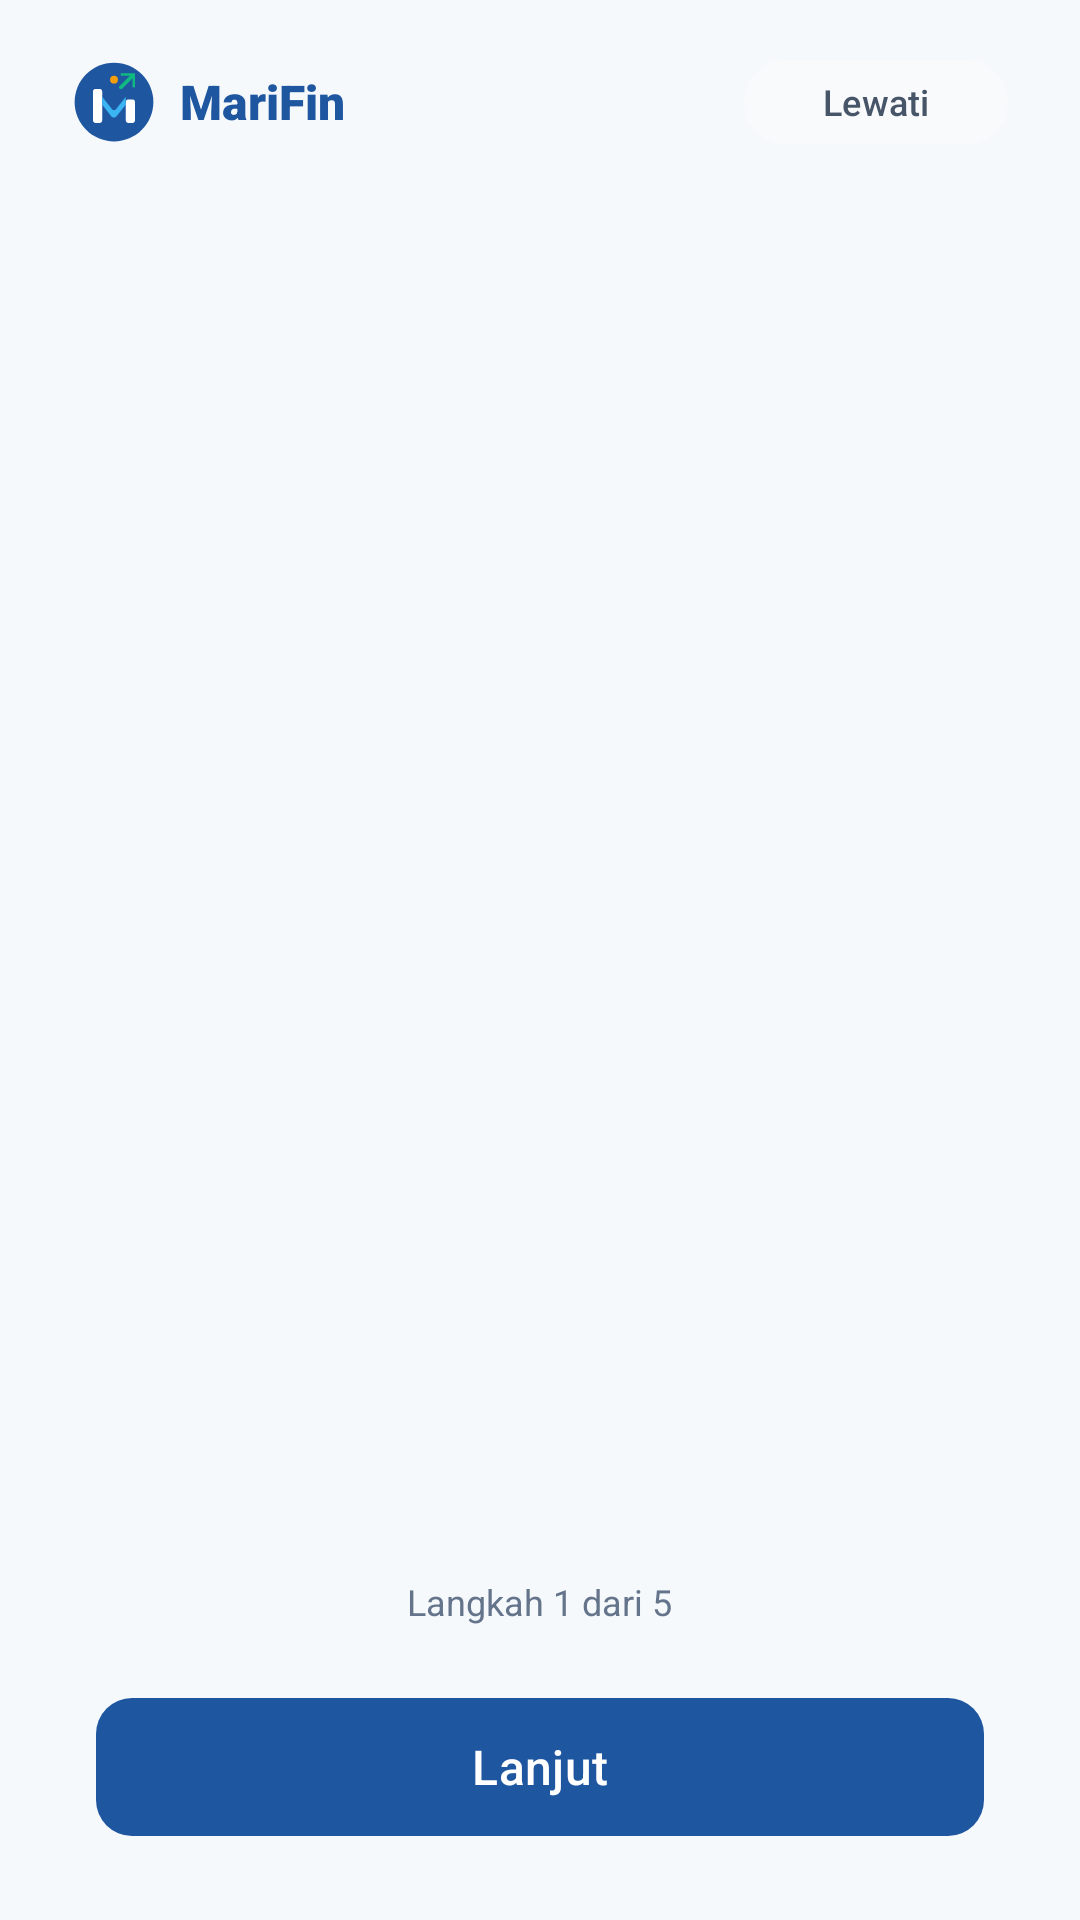

Produce the Android XML layout that renders to this screen, including the resource entries it uses.
<!-- AndroidManifest.xml: application theme Theme.MariFin -->
<!-- res/layout/activity_onboarding.xml -->
<?xml version="1.0" encoding="utf-8"?>
<RelativeLayout xmlns:android="http://schemas.android.com/apk/res/android"
    xmlns:app="http://schemas.android.com/apk/res-auto"
    android:layout_width="match_parent"
    android:layout_height="match_parent"
    android:background="@color/background">

    
    <LinearLayout
        android:id="@+id/layout_top"
        android:layout_width="match_parent"
        android:layout_height="wrap_content"
        android:orientation="horizontal"
        android:gravity="center_vertical"
        android:paddingHorizontal="@dimen/spacing_xl"
        android:paddingVertical="@dimen/spacing_base">

        <LinearLayout
            android:layout_width="0dp"
            android:layout_height="wrap_content"
            android:layout_weight="1"
            android:orientation="horizontal"
            android:gravity="center_vertical">

            <ImageView
                android:layout_width="28dp"
                android:layout_height="28dp"
                android:src="@drawable/ic_marifin_logo"
                android:contentDescription="@string/app_name" />

            <TextView
                android:layout_width="wrap_content"
                android:layout_height="wrap_content"
                android:text="@string/app_name"
                android:textSize="@dimen/text_base"
                android:fontFamily="sans-serif-black"
                android:textColor="@color/primary"
                android:layout_marginStart="@dimen/spacing_sm" />
        </LinearLayout>

        <com.google.android.material.button.MaterialButton
            android:id="@+id/btn_skip"
            android:layout_width="wrap_content"
            android:layout_height="36dp"
            android:text="Lewati"
            android:textColor="@color/gray_600"
            android:textSize="@dimen/text_xs"
            app:cornerRadius="18dp"
            android:paddingHorizontal="@dimen/spacing_md"
            android:paddingVertical="0dp"
            android:backgroundTint="@color/surface_variant"
            app:strokeWidth="0dp"
            style="@style/Widget.Material3.Button.TextButton" />
    </LinearLayout>

    
    <androidx.viewpager2.widget.ViewPager2
        android:id="@+id/view_pager"
        android:layout_width="match_parent"
        android:layout_height="match_parent"
        android:layout_above="@id/layout_bottom"
        android:layout_below="@id/layout_top" />

    
    <LinearLayout
        android:id="@+id/layout_bottom"
        android:layout_width="match_parent"
        android:layout_height="wrap_content"
        android:layout_alignParentBottom="true"
        android:layout_centerHorizontal="true"
        android:orientation="vertical"
        android:gravity="center_horizontal"
        android:paddingHorizontal="@dimen/spacing_2xl"
        android:paddingVertical="@dimen/spacing_xl">

        
        <LinearLayout
            android:id="@+id/layout_dots"
            android:layout_width="wrap_content"
            android:layout_height="wrap_content"
            android:orientation="horizontal"
            android:gravity="center"
            android:layout_marginBottom="@dimen/spacing_sm">

            <View
                android:id="@+id/dot_1"
                android:layout_width="24dp"
                android:layout_height="8dp"
                android:layout_marginHorizontal="4dp"
                android:background="@drawable/bg_indicator_active" />

            <View
                android:id="@+id/dot_2"
                android:layout_width="8dp"
                android:layout_height="8dp"
                android:layout_marginHorizontal="4dp"
                android:background="@drawable/bg_indicator_inactive" />

            <View
                android:id="@+id/dot_3"
                android:layout_width="8dp"
                android:layout_height="8dp"
                android:layout_marginHorizontal="4dp"
                android:background="@drawable/bg_indicator_inactive" />

            <View
                android:id="@+id/dot_4"
                android:layout_width="8dp"
                android:layout_height="8dp"
                android:layout_marginHorizontal="4dp"
                android:background="@drawable/bg_indicator_inactive" />

            <View
                android:id="@+id/dot_5"
                android:layout_width="8dp"
                android:layout_height="8dp"
                android:layout_marginHorizontal="4dp"
                android:background="@drawable/bg_indicator_inactive" />
        </LinearLayout>

        
        <TextView
            android:id="@+id/tv_step_indicator"
            android:layout_width="wrap_content"
            android:layout_height="wrap_content"
            android:text="Langkah 1 dari 5"
            android:textSize="@dimen/text_xs"
            android:textColor="@color/gray_500"
            android:layout_marginBottom="@dimen/spacing_lg" />

        
        <com.google.android.material.button.MaterialButton
            android:id="@+id/btn_next"
            android:layout_width="match_parent"
            android:maxWidth="460dp"
            android:layout_height="54dp"
            android:text="Lanjut"
            app:icon="@drawable/ic_arrow_forward"
            app:iconGravity="textEnd"
            app:cornerRadius="@dimen/radius_md"
            style="@style/Widget.MariFin.Button" />
    </LinearLayout>

</RelativeLayout>
<!-- resources referenced by this layout -->
<resources>
  <color name="background">#F6F9FC</color>
  <color name="gray_500">#64748B</color>
  <color name="gray_600">#475569</color>
  <color name="primary">#1E56A0</color>
  <color name="surface_variant">#F8FAFC</color>
  <dimen name="radius_md">12dp</dimen>
  <dimen name="spacing_2xl">32dp</dimen>
  <dimen name="spacing_base">16dp</dimen>
  <dimen name="spacing_lg">20dp</dimen>
  <dimen name="spacing_md">12dp</dimen>
  <dimen name="spacing_sm">8dp</dimen>
  <dimen name="spacing_xl">24dp</dimen>
  <dimen name="text_base">16sp</dimen>
  <dimen name="text_xs">12sp</dimen>
  <string name="app_name">MariFin</string>
  <style name="Widget.MariFin.Button" parent="Widget.Material3.Button">
          <item name="cornerRadius">@dimen/radius_md</item>
          <item name="android:minHeight">@dimen/min_touch_target</item>
          <item name="android:textAllCaps">false</item>
          <item name="android:fontFamily">sans-serif-medium</item>
          <item name="android:textSize">@dimen/text_base</item>
          <item name="backgroundTint">@color/primary</item>
          <item name="android:textColor">@color/on_primary</item>
          <item name="iconTint">@color/on_primary</item>
          <item name="iconPadding">@dimen/spacing_sm</item>
      </style>
  <dimen name="min_touch_target">48dp</dimen>
  <color name="on_primary">#FFFFFF</color>
  <color name="primary_container">#E8F1FA</color>
  <color name="on_primary_container">#163172</color>
  <color name="secondary">#3AB4F2</color>
  <color name="on_secondary">#FFFFFF</color>
  <color name="surface">#FFFFFF</color>
  <color name="on_surface">#1E293B</color>
  <color name="on_surface_variant">#64748B</color>
  <style name="Widget.MariFin.CardView" parent="Widget.Material3.CardView.Elevated">
          <item name="cardCornerRadius">@dimen/radius_lg</item>
          <item name="cardElevation">@dimen/elevation_low</item>
          <item name="cardBackgroundColor">@color/surface</item>
          <item name="strokeWidth">0dp</item>
      </style>
  <style name="Widget.MariFin.TextInputLayout" parent="Widget.Material3.TextInputLayout.OutlinedBox">
          <item name="boxCornerRadiusTopStart">@dimen/radius_md</item>
          <item name="boxCornerRadiusTopEnd">@dimen/radius_md</item>
          <item name="boxCornerRadiusBottomStart">@dimen/radius_md</item>
          <item name="boxCornerRadiusBottomEnd">@dimen/radius_md</item>
          <item name="boxStrokeColor">@color/primary</item>
          <item name="hintTextColor">@color/primary</item>
          <item name="startIconTint">@color/gray_500</item>
          <item name="endIconTint">@color/gray_500</item>
          <item name="errorIconTint">@color/expense_red</item>
          <item name="errorTextColor">@color/expense_red</item>
      </style>
  <dimen name="radius_lg">16dp</dimen>
  <dimen name="elevation_low">2dp</dimen>
  <color name="expense_red">#EF4444</color>
</resources>
